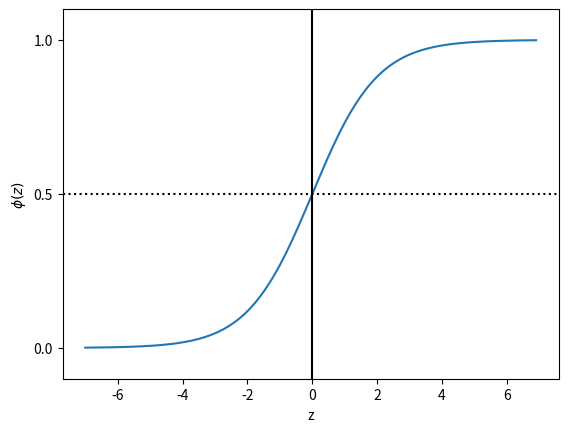

Here is the Python script that generated this plot:
import numpy as np
from matplotlib.colors import ListedColormap
import matplotlib.pyplot as plt


class MPT(object):
	def plot_decision_regions(X, y, classifier, test_idx=None, resolution=0.02):
		# setup marker generator and color map
		markers = ('s', 'x', 'o', '^', 'v')
		colors = ('red', 'blue', 'lightgreen', 'gray', 'cyan')
		cmap = ListedColormap(colors[:len(np.unique(y))])
		# plot the decision surface
		x1_min, x1_max = X[:, 0].min() - 1, X[:, 0].max() + 1
		x2_min, x2_max = X[:, 1].min() - 1, X[:, 1].max() + 1
		xx1, xx2 = np.meshgrid(np.arange(x1_min, x1_max, resolution),
		np.arange(x2_min, x2_max, resolution))
		Z = classifier.predict(np.array([xx1.ravel(), xx2.ravel()]).T)
		Z = Z.reshape(xx1.shape)
		plt.contourf(xx1, xx2, Z, alpha=0.4, cmap=cmap)
		plt.xlim(xx1.min(), xx1.max())
		plt.ylim(xx2.min(), xx2.max())
		# plot all samples
		for idx, cl in enumerate(np.unique(y)):
			plt.scatter(x=X[y == cl, 0], y=X[y == cl, 1], alpha=0.8, c=cmap(idx), marker=markers[idx], label=cl)
		# highlight test samples
		if test_idx:
			X_test, y_test = X[test_idx, :], y[test_idx]
			plt.scatter(X_test[:, 0], X_test[:, 1], c='', alpha=1.0, linewidths=1, marker='o', s=55, label='test set')


if __name__ == '__main__':
	import matplotlib.pyplot as plt
	import numpy as np

	def sigmoid(z):
		return 1.0 / (1.0 + np.exp(-z))

	z = np.arange(-7, 7, 0.1)
	phi_z = sigmoid(z)
	plt.plot(z, phi_z)
	plt.axvline(0.0, color='k')
	plt.axhspan(0.0, 1.0, facecolor='1.0', alpha=1.0, ls='dotted')
	plt.axhline(y=0.5, ls='dotted', color='k')
	plt.yticks([0.0, 0.5, 1.0])
	plt.ylim(-0.1, 1.1)
	plt.xlabel('z')
	plt.ylabel('$\phi (z)$')
	plt.show()
